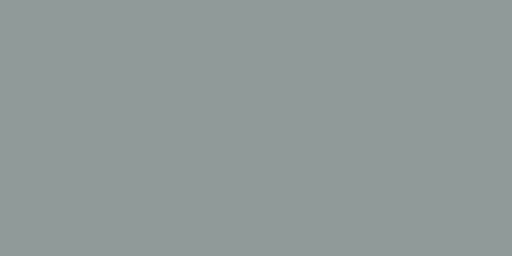
t = 0.00 s
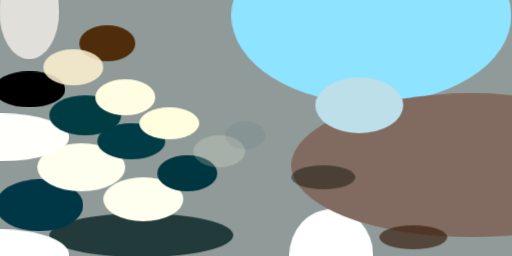
t = 2.99 s
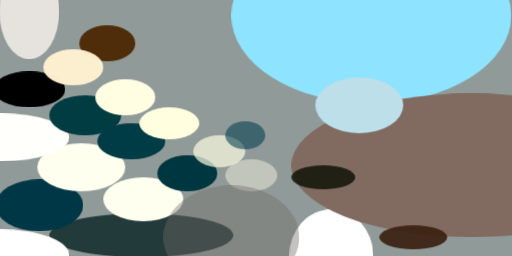
t = 3.12 s
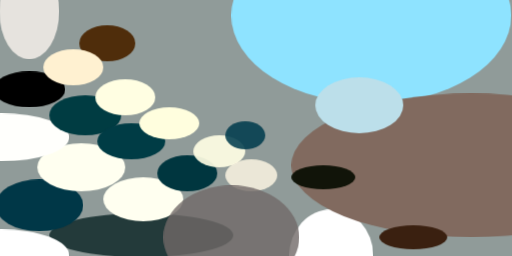
t = 3.24 s
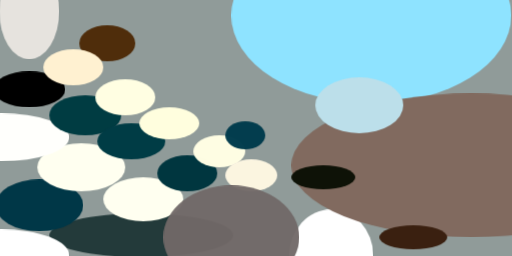
t = 3.37 s
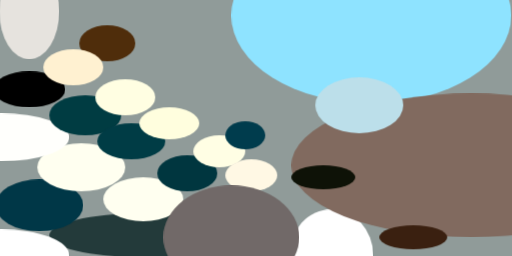
t = 3.49 s

The animated SVG that drew these frames (rendered in a browser with its animation timeline set to each time). Animation: 1 CSS @keyframes rule; one cycle of 3.49 s.

<svg xmlns="http://www.w3.org/2000/svg" viewBox="0 0 400 200"><style>@keyframes fadeIn{from{opacity: 0}to{opacity: 1}}g.animated&gt;*{opacity: 0;animation: fadeIn .5s forwards}</style><path fill="#909b99" d="M0 0h400v200H0z"/><g transform="translate(1 1) scale(1.5625)" class="animated"><ellipse fill="#8ee3ff" cx="185" cy="7" rx="70" ry="44" style="animation-delay:0s"/><ellipse fill="#233a3a" cx="70" cy="117" rx="46" ry="11" style="animation-delay:.19s"/><ellipse fill="#fff" cx="165" cy="127" rx="21" ry="23" style="animation-delay:.38s"/><ellipse fill="#816a5f" cx="235" cy="82" rx="90" ry="36" style="animation-delay:.56s"/><ellipse cx="14" cy="44" rx="18" ry="9" style="animation-delay:.75s"/><ellipse fill="#003747" cx="19" cy="102" rx="22" ry="13" style="animation-delay:.93s"/><ellipse fill="ivory" cx="40" cy="83" rx="22" ry="12" style="animation-delay:1.1s"/><ellipse fill="ivory" cx="71" cy="99" rx="20" ry="11" style="animation-delay:1.28s"/><ellipse fill="#fffffc" cy="68" rx="34" ry="12" style="animation-delay:1.45s"/><ellipse fill="#003c42" cx="42" cy="57" rx="18" ry="10" style="animation-delay:1.61s"/><ellipse fill="#003c45" cx="65" cy="70" rx="17" ry="9" style="animation-delay:1.76s"/><ellipse fill="#fff" cy="127" rx="34" ry="13" style="animation-delay:1.91s"/><ellipse fill="#00363f" cx="93" cy="86" rx="15" ry="9" style="animation-delay:2.05s"/><ellipse fill="#fffee2" cx="62" cy="48" rx="15" ry="9" style="animation-delay:2.19s"/><ellipse fill="#4f2d0b" cx="53" cy="21" rx="14" ry="9" style="animation-delay:2.31s"/><ellipse fill="#bcdfea" cx="179" cy="52" rx="22" ry="14" style="animation-delay:2.43s"/><ellipse fill="#fffede" cx="84" cy="61" rx="15" ry="8" style="animation-delay:2.53s"/><ellipse fill="#e6e3de" cx="14" cy="5" rx="15" ry="24" style="animation-delay:2.63s"/><ellipse fill="#fff1d1" cx="36" cy="33" rx="15" ry="9" style="animation-delay:2.71s"/><ellipse fill="#3a2010" cx="206" cy="118" rx="17" ry="6" style="animation-delay:2.79s"/><ellipse fill="#0e1207" cx="161" cy="88" rx="16" ry="6" style="animation-delay:2.85s"/><ellipse fill="#fffee4" cx="109" cy="75" rx="13" ry="8" style="animation-delay:2.91s"/><ellipse fill="#003c4d" cx="122" cy="67" rx="10" ry="7" style="animation-delay:2.95s"/><ellipse fill="#fff8e4" cx="125" cy="87" rx="13" ry="8" style="animation-delay:2.98s"/><ellipse fill="#716968" cx="115" cy="118" rx="34" ry="26" style="animation-delay:2.99s"/></g></svg>
